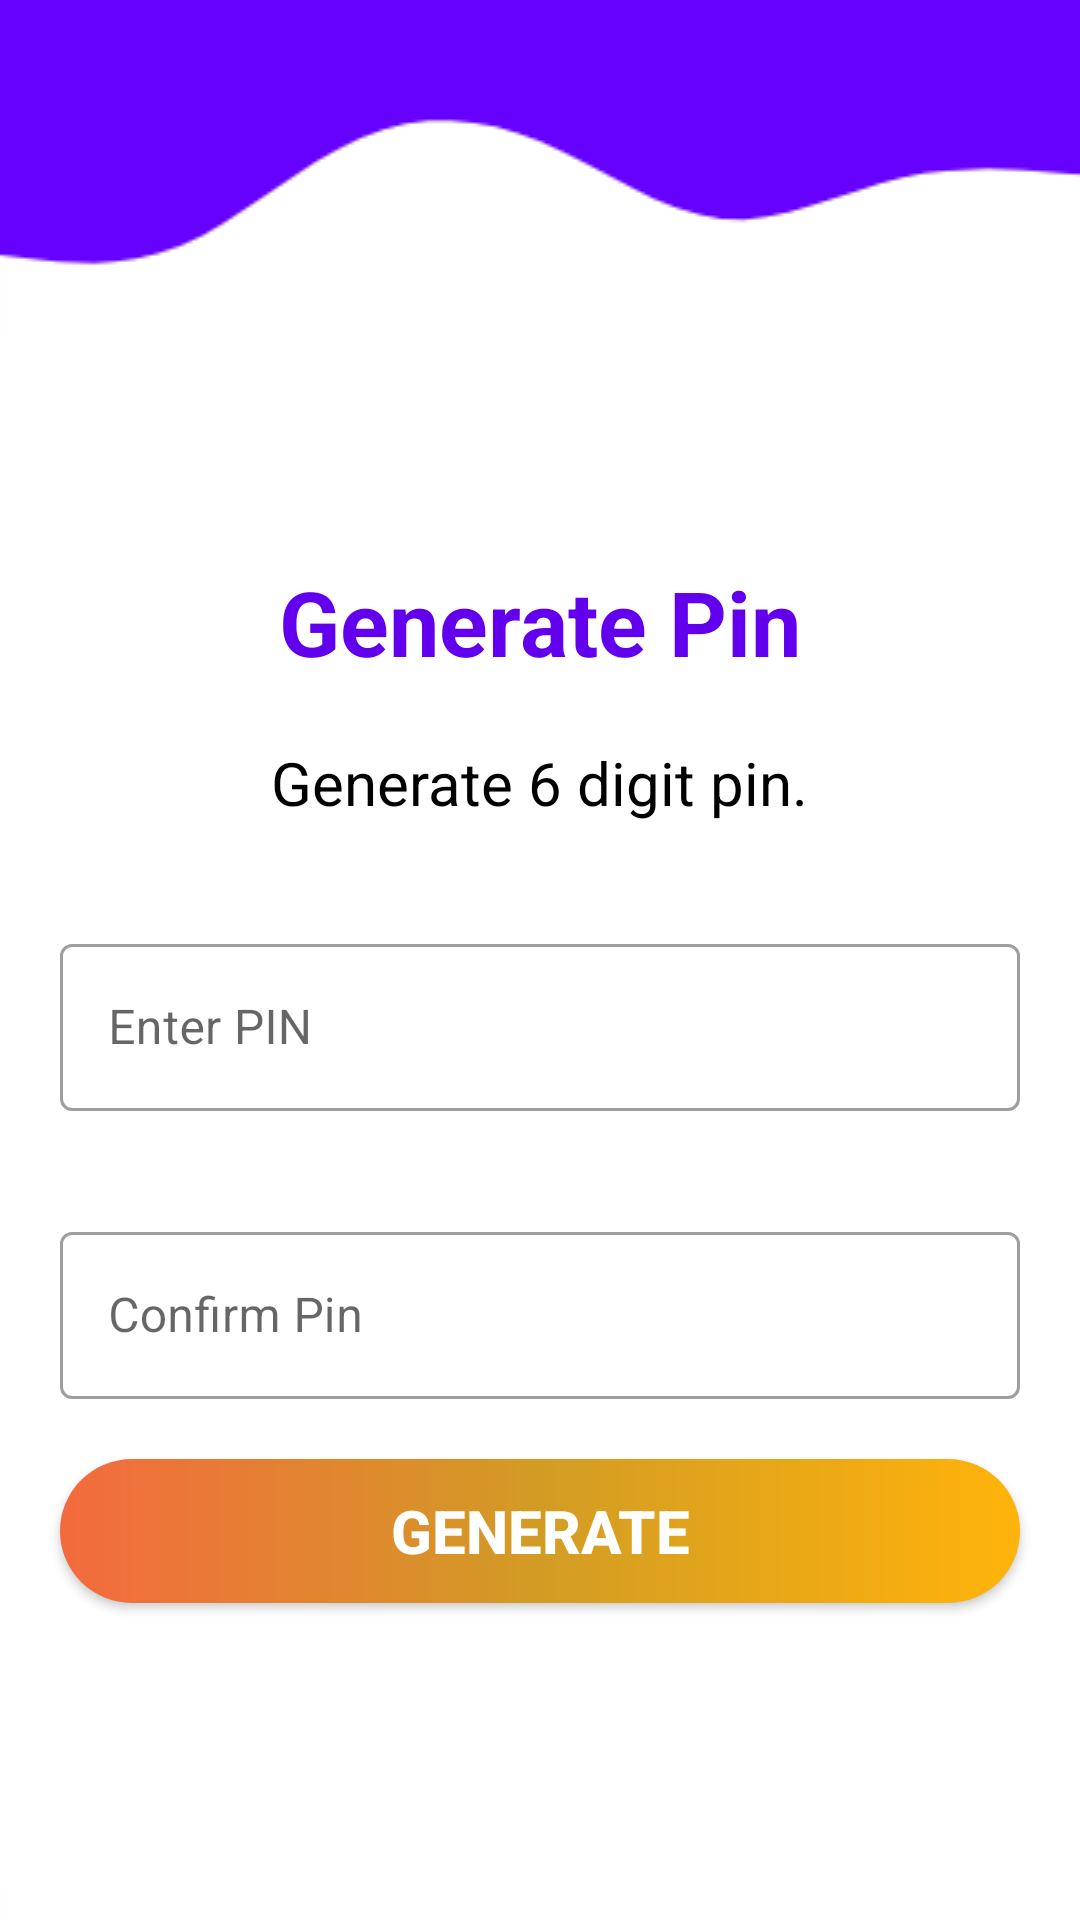

The Android layout XML behind this screen, and the referenced resources:
<!-- AndroidManifest.xml: application theme Theme.Two_factor_auth_App -->
<!-- res/layout/activity_pin.xml -->
<?xml version="1.0" encoding="utf-8"?>
<LinearLayout xmlns:android="http://schemas.android.com/apk/res/android"
    xmlns:tools="http://schemas.android.com/tools"
    android:layout_width="match_parent"
    android:layout_height="match_parent"
    android:orientation="vertical"
    tools:context=".PinActivity">

    <ImageView
        android:layout_width="match_parent"
        android:layout_height="wrap_content"
        android:background="@drawable/upwave"/>

    <LinearLayout
        android:layout_width="match_parent"
        android:layout_height="40dp"
        android:orientation="vertical"
        android:layout_gravity="bottom"></LinearLayout>

    <TextView
        android:id="@+id/textView"
        android:layout_width="wrap_content"
        android:layout_height="wrap_content"
        android:layout_gravity="center_horizontal"
        android:layout_marginTop="35dp"
        android:textSize="30sp"
        android:textStyle="bold"
        android:textColor="@color/purple_500"
        android:text="Generate Pin" />

    <TextView
        android:id="@+id/textView2"
        android:layout_width="wrap_content"
        android:layout_height="wrap_content"
        android:layout_gravity="center_horizontal"
        android:layout_marginTop="20dp"
        android:textSize="20sp"
        android:textColor="@color/black"
        android:text="Generate 6 digit pin." />


        <com.google.android.material.textfield.TextInputLayout
            android:id="@+id/til1"
            style="@style/Widget.MaterialComponents.TextInputLayout.OutlinedBox"
            android:layout_width="match_parent"
            android:layout_height="wrap_content"
            android:layout_marginLeft="20dp"
            android:layout_marginTop="35dp"
            android:layout_marginRight="20dp"
            android:ems="6"
            android:inputType="numberPassword">

            <com.google.android.material.textfield.TextInputEditText
                android:id="@+id/pin_edittext"
                android:layout_width="match_parent"
                android:layout_height="wrap_content"
                android:hint="Enter PIN" />
        </com.google.android.material.textfield.TextInputLayout>

        <com.google.android.material.textfield.TextInputLayout
            android:id="@+id/til2"
            style="@style/Widget.MaterialComponents.TextInputLayout.OutlinedBox"
            android:layout_width="match_parent"
            android:layout_height="wrap_content"
            android:layout_marginLeft="20dp"
            android:layout_marginTop="35dp"
            android:layout_marginRight="20dp"
            android:ems="6"
            android:inputType="numberPassword">

            <com.google.android.material.textfield.TextInputEditText
                android:id="@+id/pin_edittext2"
                android:layout_width="match_parent"
                android:layout_height="wrap_content"
                android:hint="Confirm Pin" />
        </com.google.android.material.textfield.TextInputLayout>

    <Button
        android:id="@+id/generate_pin"
        android:layout_width="match_parent"
        android:layout_height="wrap_content"
        android:text="Generate"
        android:layout_marginRight="20dp"
        android:textSize="20sp"
        android:textStyle="bold"
        android:textColor="@color/white"
        android:background="@drawable/light_background_button"
        android:layout_marginLeft="20dp"
        android:layout_marginTop="20dp"
        />

    <LinearLayout
        android:layout_width="match_parent"
        android:layout_height="95dp"
        android:orientation="vertical"
        android:layout_gravity="bottom">

    </LinearLayout>
    <ImageView
        android:layout_width="match_parent"
        android:layout_height="100dp"
        android:layout_gravity="end"
        android:background="@drawable/downwave" />

</LinearLayout>
<!-- resources referenced by this layout -->
<resources>
  <color name="black">#FF000000</color>
  <color name="purple_500">#FF6200EE</color>
  <color name="white">#FFFFFFFF</color>
  <!-- drawable downwave: png bitmap (drawable, 2842 bytes) -->
  <!-- drawable light_background_button (drawable) -->
  <?xml version="1.0" encoding="utf-8"?>
  <shape
      android:shape = "rectangle"
      xmlns:android = "http://schemas.android.com/apk/res/android" >
  
      <corners android:radius="70dp"/>
      <gradient
          android:startColor = "#F36A3E"
          android:centerColor = "#D29C24"
          android:endColor = "#FFB30B"
          android:angle = "360"
          android:type = "linear" />
  
  
  
  </shape>
  <!-- drawable upwave: png bitmap (drawable, 2693 bytes) -->
  <style name="Theme.Two_factor_auth_App" parent="Theme.MaterialComponents.DayNight.NoActionBar">
          
          <item name="colorPrimary">@color/purple_500</item>
          <item name="colorPrimaryVariant">@color/purple_700</item>
          <item name="colorOnPrimary">@color/white</item>
          
          <item name="colorSecondary">@color/teal_200</item>
          <item name="colorSecondaryVariant">@color/teal_700</item>
          <item name="colorOnSecondary">@color/black</item>
          
          <item name="android:statusBarColor" tools:targetApi="l">?attr/colorPrimaryVariant</item>
          
      </style>
  <color name="purple_700">#FF3700B3</color>
  <color name="teal_200">#FF03DAC5</color>
  <color name="teal_700">#FF018786</color>
</resources>
